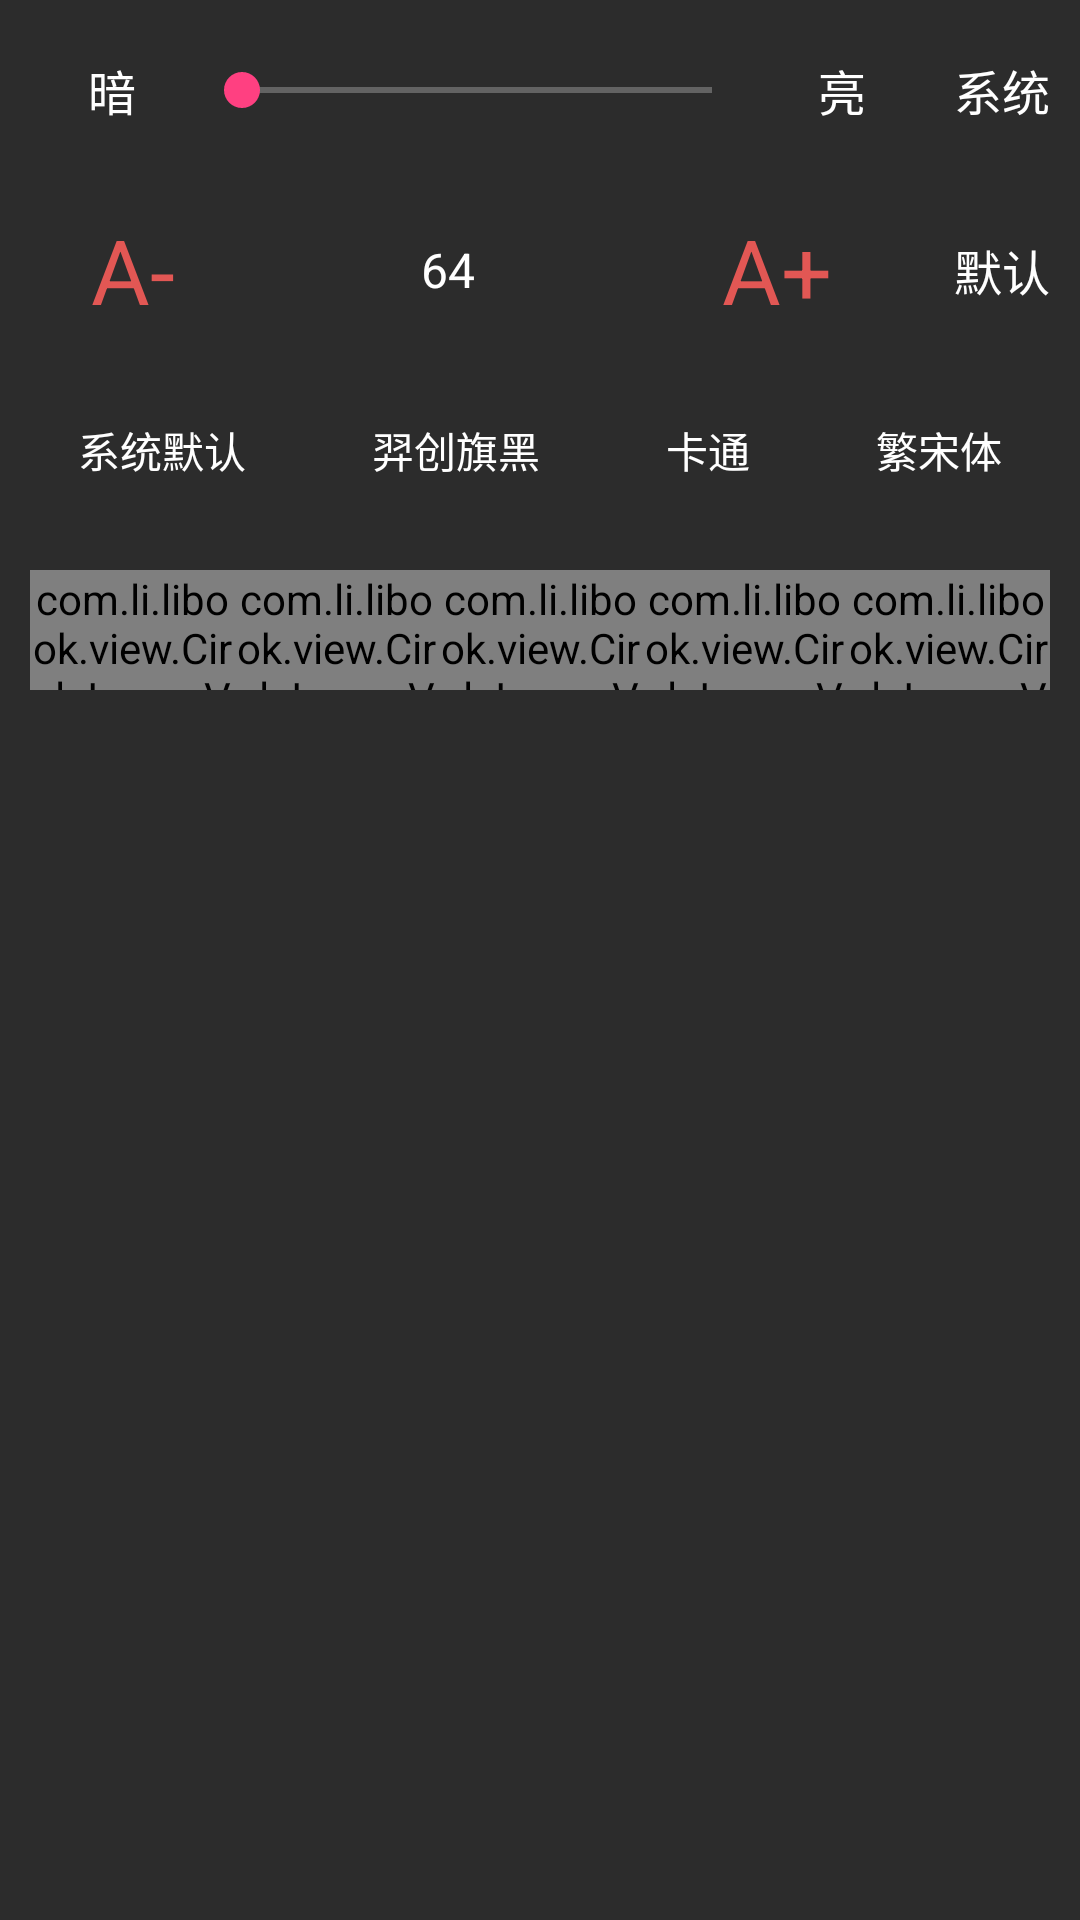

The Android layout XML behind this screen, and the referenced resources:
<!-- AndroidManifest.xml: application theme AppTheme -->
<!-- res/layout/dialog_setting.xml -->
<?xml version="1.0" encoding="utf-8"?>
<LinearLayout xmlns:android="http://schemas.android.com/apk/res/android"
    xmlns:app="http://schemas.android.com/apk/res-auto"
    android:layout_width="match_parent"
    android:layout_height="wrap_content"
    android:layout_gravity="bottom"
    android:background="@color/read_dialog_bg"
    android:paddingLeft="10dp"
    android:paddingRight="10dp"
    android:orientation="vertical">
    
    <LinearLayout
        android:layout_width="match_parent"
        android:layout_height="@dimen/setting_height"
        android:orientation="horizontal">
        <TextView
            android:id="@+id/tv_dark"
            android:layout_width="wrap_content"
            android:layout_height="match_parent"
            android:layout_weight="1"
            android:gravity="center"
            android:text="@string/setting_dark"
            android:textAlignment="center"
            android:textSize="16sp"
            android:textColor="@color/white"
            android:layout_gravity="center_vertical"
            />

        <SeekBar
            android:id="@+id/sb_brightness"
            android:layout_width="150dp"
            android:layout_height="wrap_content"
            android:layout_weight="1"
            android:gravity="center"
            android:max="100"
            android:layout_gravity="center_vertical">
        </SeekBar>

        <TextView
            android:id="@+id/tv_bright"
            android:layout_width="wrap_content"
            android:layout_height="match_parent"
            android:gravity="center"
            android:layout_weight="1"
            android:text="@string/setting_bright"
            android:textAlignment="center"
            android:textSize="16sp"
            android:textColor="@color/white"
            android:layout_gravity="center_vertical"
            />
        
        <TextView
            android:id="@+id/tv_xitong"
            style="@style/setting_dialog_button"
            android:layout_marginLeft="10dp"
            android:textSize="16sp"
            android:text="@string/system"
                />
    </LinearLayout>

    <LinearLayout
        android:layout_width="match_parent"
        android:layout_height="@dimen/setting_height"
        android:orientation="horizontal">
        <TextView
            android:id="@+id/tv_subtract"
            style="@style/setting_dialog_button"
            android:layout_weight="1"
            android:textSize="30sp"
            android:background="@null"
            android:textColor="@color/read_dialog_button_select"
            android:text="@string/setting_subtract"
                />
        <TextView
            android:id="@+id/tv_size"
            android:layout_width="wrap_content"
            android:layout_height="wrap_content"
            android:layout_weight="3"
            android:layout_gravity="center_vertical"
            android:gravity="center"
            android:textColor="@color/white"
            android:textSize="16sp"
            android:text="64"
                />

        <TextView
            android:id="@+id/tv_add"
            style="@style/setting_dialog_button"
            android:layout_weight="1"
            android:textSize="30sp"
            android:background="@null"
            android:textColor="@color/read_dialog_button_select"
            android:text="@string/setting_add"
                />

        <TextView
            android:id="@+id/tv_size_default"
            style="@style/setting_dialog_button"
            android:layout_marginLeft="20dp"
            android:text="@string/setting_default"
                />
    </LinearLayout>

    <LinearLayout
        android:layout_width="match_parent"
        android:layout_height="@dimen/setting_height"
        android:orientation="horizontal">
        <TextView
            android:id="@+id/tv_default"
            style="@style/setting_dialog_button"
            android:layout_weight="1"
            android:textSize="14sp"
            android:text="@string/font_default"
                />
        <TextView
            android:id="@+id/tv_qihei"
            style="@style/setting_dialog_button"
            android:layout_weight="1"
            android:layout_marginLeft="10dp"
            android:textSize="14sp"
            android:text="@string/font_qihei"
                />
        <TextView
            android:id="@+id/tv_fzxinghei"
            style="@style/setting_dialog_button"
            android:layout_weight="1"
            android:layout_marginLeft="10dp"
            android:textSize="14sp"
            android:text="@string/font_fzxinghei"
            android:visibility="gone"
                />
        <TextView
            android:id="@+id/tv_fzkatong"
            style="@style/setting_dialog_button"
            android:layout_weight="1"
            android:layout_marginLeft="10dp"
            android:textSize="14sp"
            android:text="@string/font_fzkatong"
                />
        <TextView
            android:id="@+id/tv_bysong"
            style="@style/setting_dialog_button"
            android:layout_weight="1"
            android:layout_marginLeft="10dp"
            android:textSize="14sp"
            android:text="@string/font_bysong"
                />
    </LinearLayout>

    <LinearLayout
        android:layout_width="match_parent"
        android:layout_height="@dimen/setting_height"
        android:orientation="horizontal">

        <com.li.libook.view.CircleImageView
            android:id="@+id/iv_bg_default"
            style="@style/setting_dialog_iv"
            android:layout_weight="1"
            android:src="@color/read_bg_default" />

        <com.li.libook.view.CircleImageView
            android:id="@+id/iv_bg_1"
            style="@style/setting_dialog_iv"
            android:layout_weight="1"
            android:src="@color/read_bg_1" />

        <com.li.libook.view.CircleImageView
            android:id="@+id/iv_bg_2"
            style="@style/setting_dialog_iv"
            android:layout_weight="1"
            android:src="@color/read_bg_2" />

        <com.li.libook.view.CircleImageView
            android:id="@+id/iv_bg_3"
            style="@style/setting_dialog_iv"
            android:layout_weight="1"
            android:src="@color/read_bg_3" />

        <com.li.libook.view.CircleImageView
            android:id="@+id/iv_bg_4"
            style="@style/setting_dialog_iv"
            android:layout_weight="1"
            android:src="@color/read_bg_4" />
    </LinearLayout>
</LinearLayout>
<!-- resources referenced by this layout -->
<resources>
  <color name="read_bg_1">#CCEBCC</color>
  <color name="read_bg_2">#37342F</color>
  <color name="read_bg_3">#D1CEC5</color>
  <color name="read_bg_4">#001C27</color>
  <color name="read_bg_default">#CEC29C</color>
  <color name="read_dialog_bg">#2C2C2C</color>
  <color name="read_dialog_button_select">#E25754</color>
  <color name="white">#FFFFFF</color>
  <dimen name="setting_height">60dp</dimen>
  <string name="font_bysong">繁宋体</string>
  <string name="font_default">系统默认</string>
  <string name="font_fzkatong">卡通</string>
  <string name="font_fzxinghei">行黑</string>
  <string name="font_qihei">羿创旗黑</string>
  <string name="setting_add">A+</string>
  <string name="setting_bright">亮</string>
  <string name="setting_dark">暗</string>
  <string name="setting_default">默认</string>
  <string name="setting_subtract">A-</string>
  <string name="system">系统</string>
  <style name="setting_dialog_button">
          <item name="android:layout_width">wrap_content</item>
          <item name="android:layout_height">wrap_content</item>
          <item name="android:layout_gravity">center_vertical</item>
          <item name="android:gravity">center</item>
          <item name="android:background">@drawable/button_bg</item>
          <item name="android:textColor">@color/white</item>
          <item name="android:textSize">16sp</item>
      </style>
  <style name="setting_dialog_iv">
          <item name="android:layout_width">40dp</item>
          <item name="android:layout_height">40dp</item>
          <item name="android:layout_gravity">center_vertical</item>
      </style>
  <style name="AppTheme" parent="Theme.AppCompat.Light.DarkActionBar">
          
          <item name="colorPrimary">@color/colorPrimary</item>
          <item name="colorPrimaryDark">@color/colorPrimaryDark</item>
          <item name="colorAccent">@color/colorAccent</item>
          <item name="windowActionBar">false</item>
          <item name="windowNoTitle">true</item>
          <item name="android:textColor">@color/txt</item>
          <item name="android:textSize">14dp</item>
          
          <item name="colorControlNormal">@android:color/white</item>
          
          <item name="drawerArrowStyle">@style/AppTheme.DrawerArrowToggle</item>
          <item name="android:statusBarColor">@color/colorPrimary</item>
      </style>
  <color name="colorPrimary">#303030</color>
  <color name="colorPrimaryDark">#303030</color>
  <color name="colorAccent">#FF4081</color>
  <color name="txt">#999999</color>
  <style name="AppTheme.DrawerArrowToggle" parent="Base.Widget.AppCompat.DrawerArrowToggle">
          <item name="color">@android:color/white</item>
      </style>
</resources>
